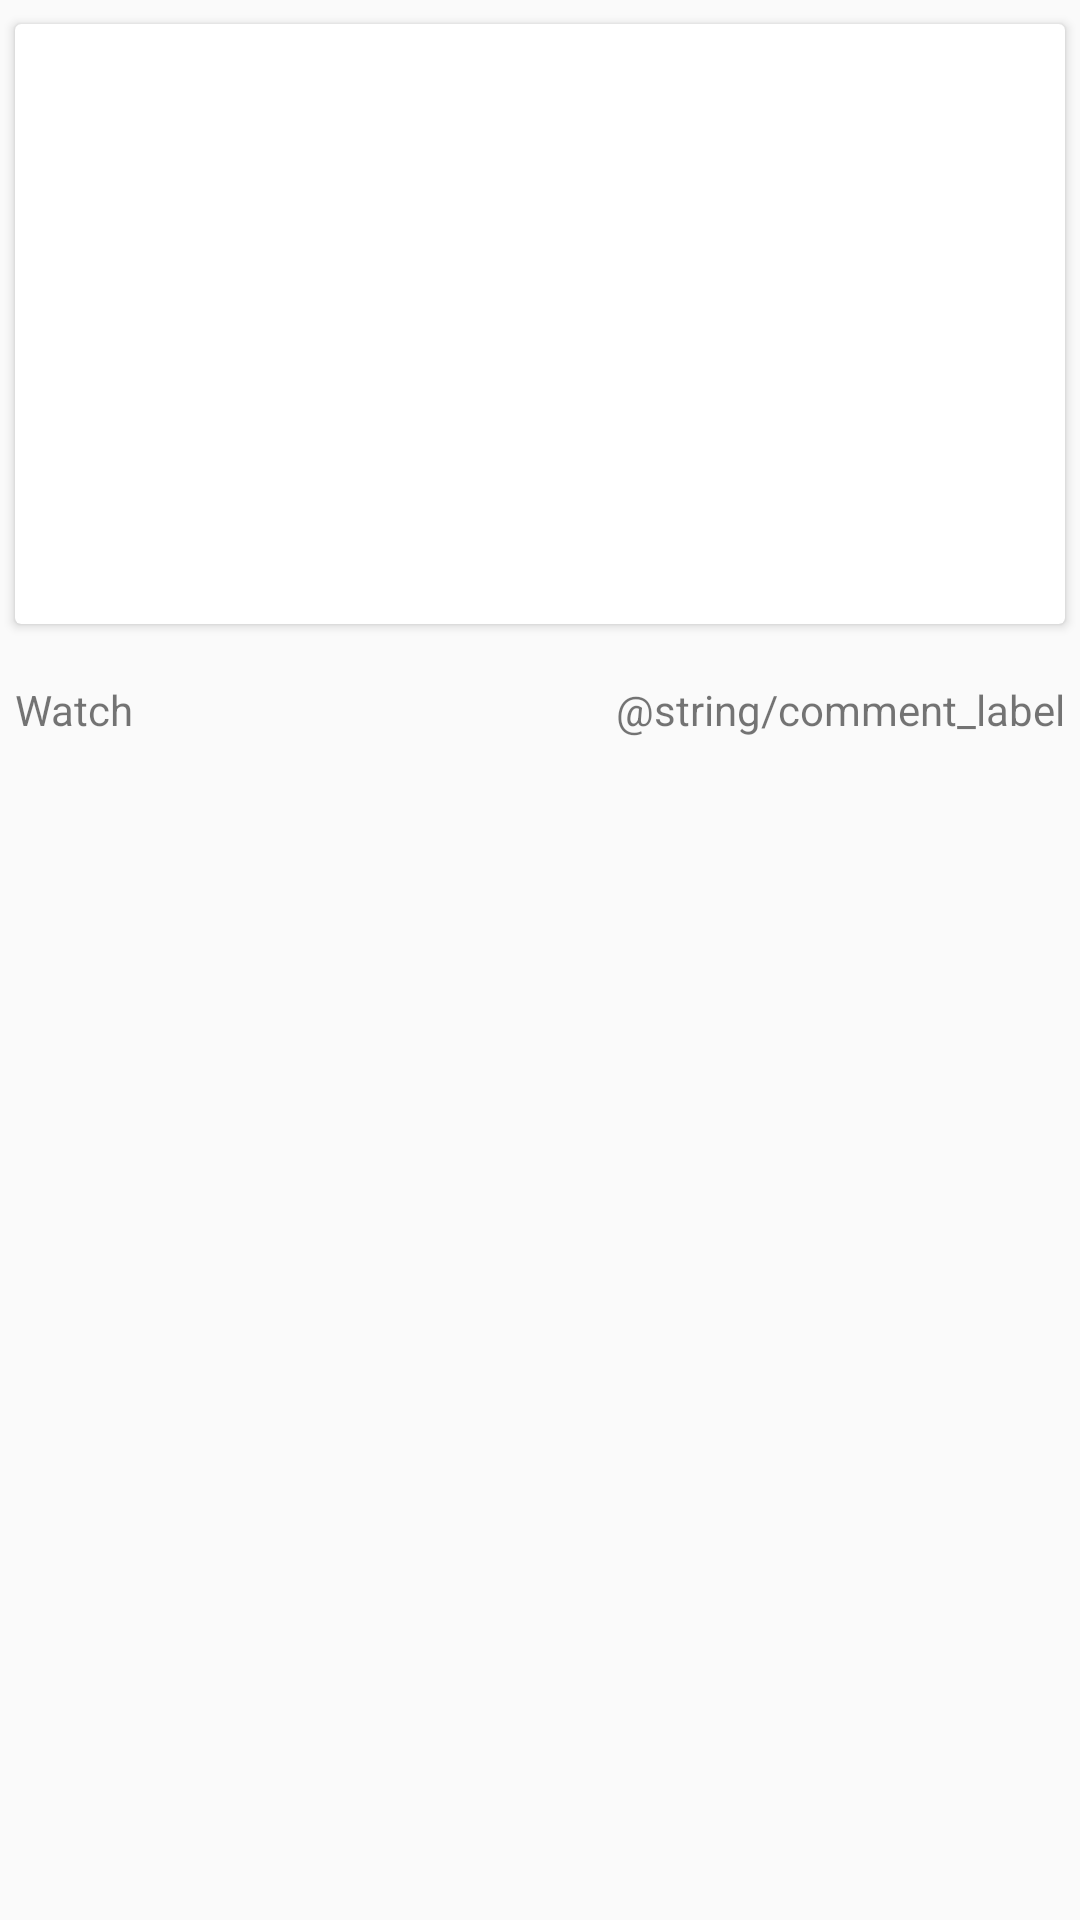

The Android layout XML behind this screen, and the referenced resources:
<!-- AndroidManifest.xml: application theme AppTheme -->
<!-- res/layout/video_item.xml -->
<?xml version="1.0" encoding="utf-8"?>
<android.support.constraint.ConstraintLayout xmlns:android="http://schemas.android.com/apk/res/android"
    android:layout_width="match_parent"
    android:layout_height="wrap_content"
    xmlns:app="http://schemas.android.com/apk/res-auto"
    xmlns:card_view="http://schemas.android.com/tools">

    <TextView
        android:id="@+id/video_title"
        android:layout_width="350dp"
        android:layout_height="wrap_content"
        android:layout_marginStart="16dp"
        android:layout_marginLeft="16dp"
        android:layout_marginEnd="16dp"
        android:layout_marginRight="16dp"
        app:layout_constraintBottom_toTopOf="@id/video_thumbnail_frame"
        app:layout_constraintEnd_toEndOf="parent"
        app:layout_constraintStart_toStartOf="parent"
        android:textSize="32sp"
        android:textColor="@color/article_title_color"
        android:textStyle="bold"/>

    <android.support.v7.widget.CardView
        android:id="@+id/video_thumbnail_frame"
        android:layout_width="350dp"
        android:layout_height="200dp"
        android:layout_marginStart="8dp"
        android:layout_marginLeft="8dp"
        android:layout_marginTop="8dp"
        android:layout_marginEnd="8dp"
        android:layout_marginRight="8dp"
        app:layout_constraintBottom_toTopOf="@id/video_description_tv"
        app:layout_constraintEnd_toEndOf="parent"
        app:layout_constraintStart_toStartOf="parent"
        app:layout_constraintTop_toTopOf="parent"
        card_view:cardCornerRadius="12dp">

        <ImageView
            android:id="@+id/video_thumbnail"
            android:layout_width="match_parent"
            android:layout_height="match_parent"
            android:scaleType="fitXY" />

    </android.support.v7.widget.CardView>

    <TextView
        android:id="@+id/video_description_tv"
        android:layout_width="350dp"
        android:layout_height="wrap_content"
        android:layout_marginStart="16dp"
        android:layout_marginLeft="16dp"
        android:layout_marginEnd="16dp"
        android:layout_marginRight="16dp"
        app:layout_constraintEnd_toEndOf="parent"
        app:layout_constraintStart_toStartOf="parent"
        app:layout_constraintTop_toBottomOf="@id/video_thumbnail_frame" />

    <TextView
        android:id="@+id/video_link"
        android:layout_width="wrap_content"
        android:layout_height="wrap_content"
        android:text="@string/video_link_title"
        app:layout_constraintStart_toStartOf="@+id/video_description_tv"
        app:layout_constraintTop_toBottomOf="@id/video_description_tv" />

    <TextView
        android:layout_width="wrap_content"
        android:layout_height="wrap_content"
        android:text="@string/comment_label"
        app:layout_constraintTop_toBottomOf="@id/video_description_tv"
        app:layout_constraintEnd_toEndOf="@id/video_description_tv"/>

    <TextView
        android:id="@+id/video_timestamp"
        android:layout_width="wrap_content"
        android:layout_height="wrap_content"
        app:layout_constraintBottom_toTopOf="@id/video_title"
        app:layout_constraintStart_toStartOf="@id/video_title"
        android:textColor="@color/colorPrimaryDark"/>

</android.support.constraint.ConstraintLayout>
<!-- resources referenced by this layout -->
<resources>
  <color name="article_title_color">#212121</color>
  <color name="colorPrimaryDark">#BF1313</color>
  <string name="video_link_title">Watch</string>
  <style name="AppTheme" parent="Theme.AppCompat.Light.DarkActionBar">
          
          <item name="colorPrimary">@color/colorPrimary</item>
          <item name="colorPrimaryDark">@color/colorPrimaryDark</item>
          <item name="colorAccent">@color/colorAccent</item>
      </style>
  <color name="colorPrimary">#FFFFFF</color>
  <color name="colorAccent">#BF1313</color>
</resources>
